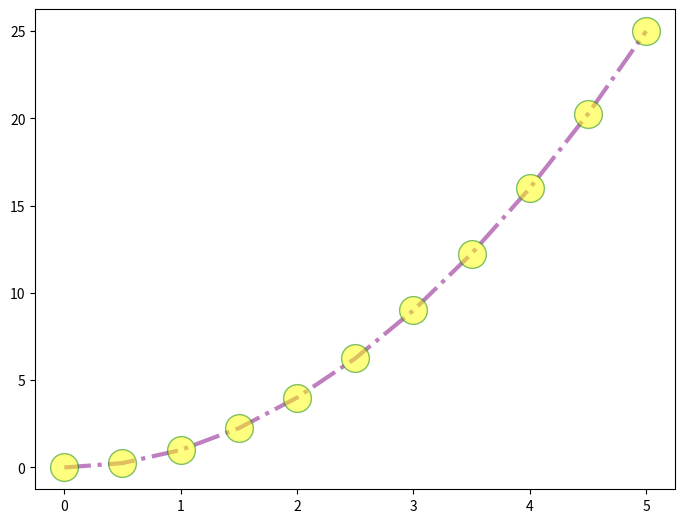

Generate this figure with matplotlib:
#!/usr/bin/env python3
import matplotlib.pyplot as plt
import numpy as np

# Plot x, y using function
x = np.linspace(0, 5, 11)
y = x ** 2

# Classes mode instead function mode
fig = plt.figure()
axes = fig.add_axes([0, 0, 1, 1])   # 0 - 1 (0 to 100% of window)  x, y, width, height
#  axes.set_title('Some title')
#  axes.set_xlabel('X label')
#  axes.set_ylabel('Y label')

axes.plot(x, 
        y, 
        color='purple', 
        linewidth=3, 
        alpha=.5, 
        linestyle='-.', 
        marker='o', 
        markersize=20, 
        markerfacecolor='yellow', 
        markeredgecolor='green',
)
#  axes.plot(x, y, color='green', linewidth=3, alpha=.5, linestyle='-.', marker='*')
#  axes.plot(x, y, color='green', lw=3, alpha=.5, ls='-.')
#  axes.plot(x, y, color='#FF8C00')     # RGB

# Avoid overlapp axes
#  plt.tight_layout()
#  plt.savefig('my_picture.jpg', dpi=200)
plt.show()
